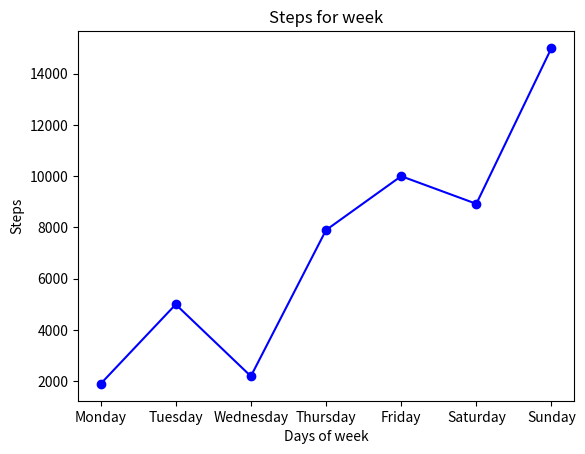

This chart was generated by the following Python code:
import matplotlib.pyplot as plt

day_of_week = ["Monday", "Tuesday", "Wednesday",
               "Thursday", "Friday", "Saturday", "Sunday"]

steps = [1900, 5000, 2200, 7898, 10000, 8922, 15000]

plt.plot(day_of_week, steps, marker='o', color='blue')

plt.title("Steps for week")
plt.xlabel("Days of week")
plt.ylabel("Steps")

plt.show()